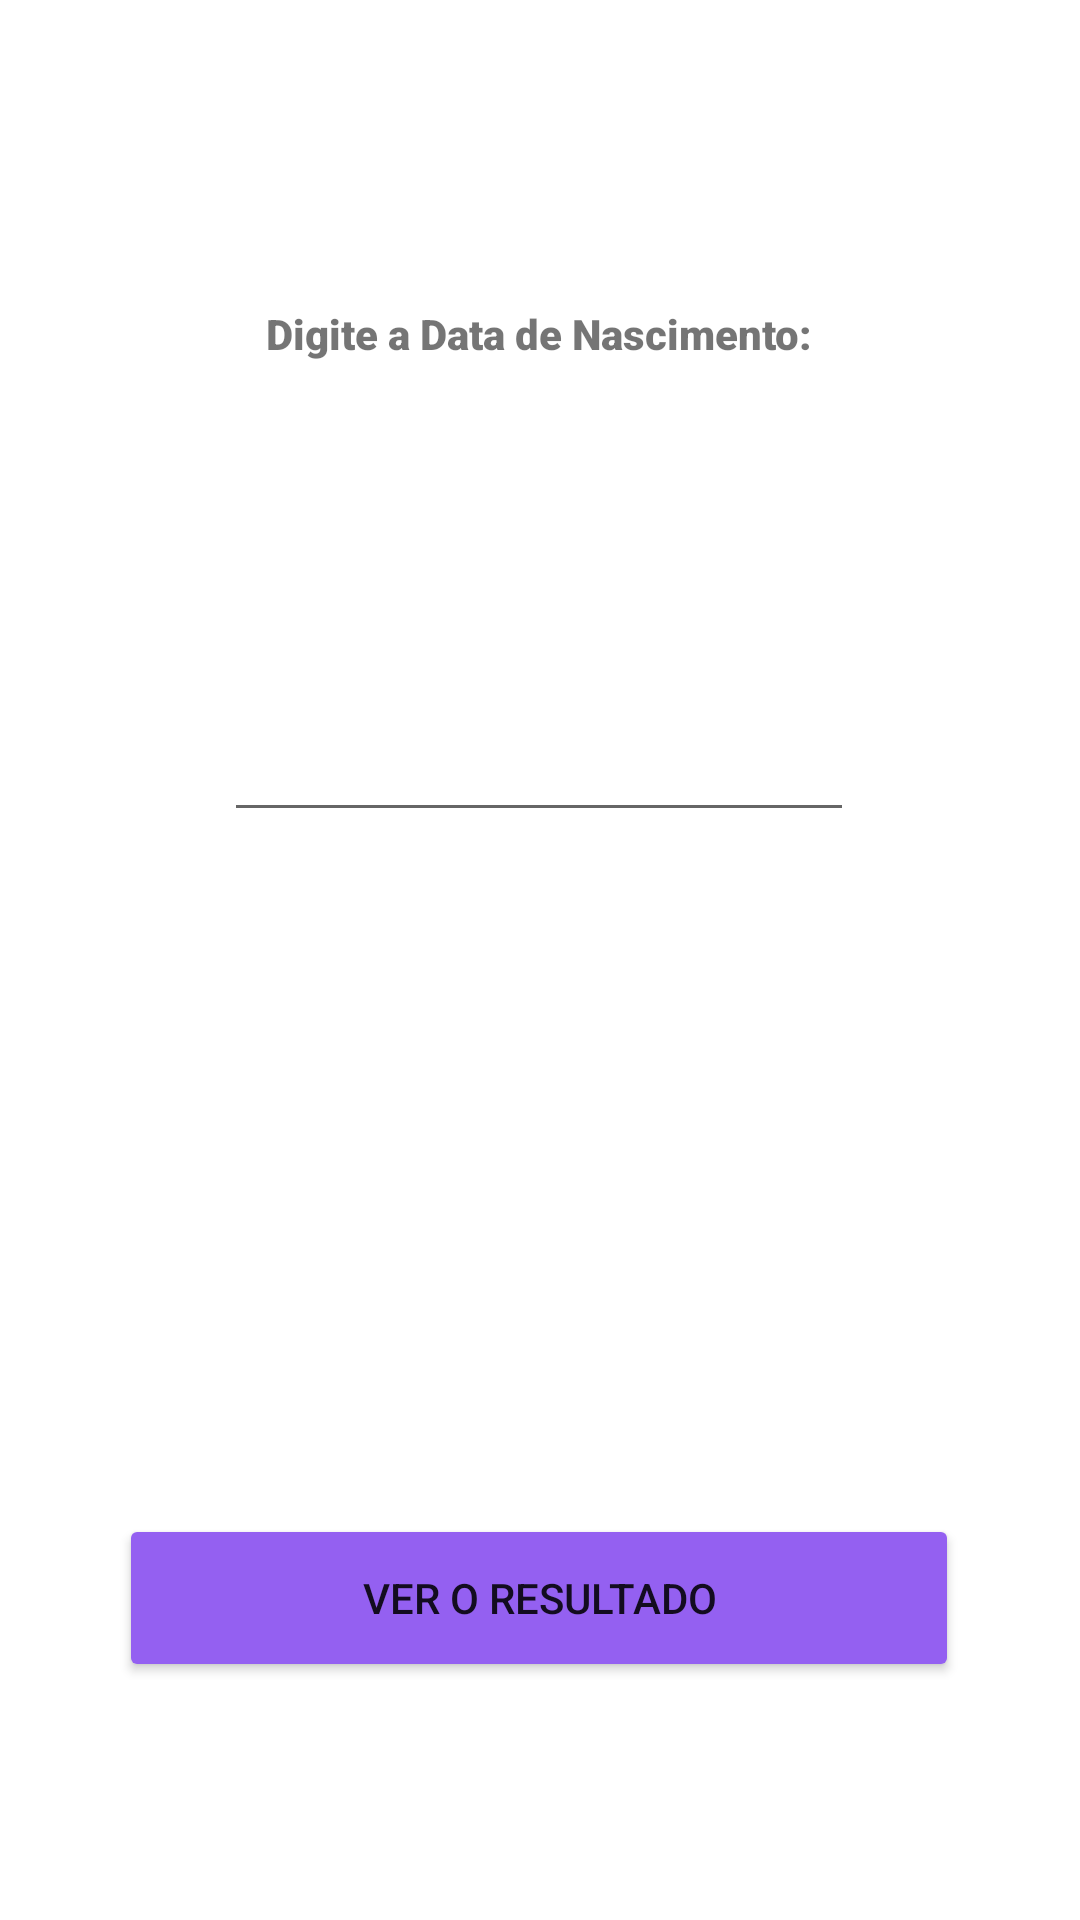

Produce the Android XML layout that renders to this screen, including the resource entries it uses.
<!-- AndroidManifest.xml: application theme Theme.AppHoroscopo -->
<!-- res/layout/activity_main2.xml -->
<?xml version="1.0" encoding="utf-8"?>
<androidx.constraintlayout.widget.ConstraintLayout xmlns:android="http://schemas.android.com/apk/res/android"
    xmlns:app="http://schemas.android.com/apk/res-auto"
    xmlns:tools="http://schemas.android.com/tools"
    android:layout_width="match_parent"
    android:layout_height="match_parent"
    tools:context=".MainActivity2">

    <TextView
        android:id="@+id/textView2"
        android:layout_width="254dp"
        android:layout_height="62dp"
        android:fontFamily="sans-serif-black"
        android:gravity="center"
        android:text="Digite a Data de Nascimento:"
        app:layout_constraintBottom_toTopOf="@+id/editTextDate"
        app:layout_constraintEnd_toEndOf="parent"
        app:layout_constraintHorizontal_bias="0.496"
        app:layout_constraintStart_toStartOf="parent"
        app:layout_constraintTop_toTopOf="parent"
        app:layout_constraintVertical_bias="0.461" />

    <EditText
        android:id="@+id/editTextDate"
        android:layout_width="wrap_content"
        android:layout_height="wrap_content"
        android:ems="10"
        android:inputType="date"
        app:layout_constraintBottom_toBottomOf="parent"
        app:layout_constraintEnd_toEndOf="parent"
        app:layout_constraintHorizontal_bias="0.497"
        app:layout_constraintStart_toStartOf="parent"
        app:layout_constraintTop_toTopOf="parent"
        app:layout_constraintVertical_bias="0.394" />

    <Button
        android:id="@+id/btn_Resultado"
        android:layout_width="280dp"
        android:layout_height="56dp"
        android:backgroundTint="#9460F1"
        android:text="Ver o Resultado"
        app:layout_constraintBottom_toBottomOf="parent"
        app:layout_constraintEnd_toEndOf="parent"
        app:layout_constraintHorizontal_bias="0.496"
        app:layout_constraintStart_toStartOf="parent"
        app:layout_constraintTop_toTopOf="parent"
        app:layout_constraintVertical_bias="0.864" />

</androidx.constraintlayout.widget.ConstraintLayout>
<!-- resources referenced by this layout -->
<resources>
  <style name="Theme.AppHoroscopo" parent="Theme.MaterialComponents.DayNight.DarkActionBar">
          
          <item name="colorPrimary">@color/purple_500</item>
          <item name="colorPrimaryVariant">@color/purple_700</item>
          <item name="colorOnPrimary">@color/white</item>
          
          <item name="colorSecondary">@color/teal_200</item>
          <item name="colorSecondaryVariant">@color/teal_700</item>
          <item name="colorOnSecondary">@color/black</item>
          
          <item name="android:statusBarColor" tools:targetApi="l">?attr/colorPrimaryVariant</item>
          
      </style>
  <!-- not gathered from this repository: default colours our renderer supplied (Android Studio template values) -->
  <color name="purple_500">#FF6200EE</color>
  <color name="purple_700">#FF3700B3</color>
  <color name="teal_200">#FF03DAC5</color>
  <color name="teal_700">#FF018786</color>
  <color name="black">#FF000000</color>
  <color name="white">#FFFFFFFF</color>
</resources>
